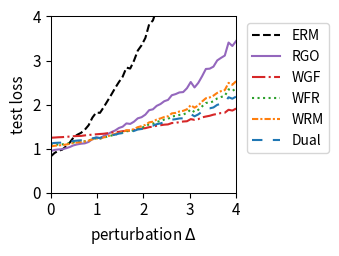

Generate this figure with matplotlib:
import numpy as np
import matplotlib.pyplot as plt
from scipy.optimize import minimize
from scipy.special import logsumexp

# --- 1. 实验设置与参数定义 ---
# 定义问题的维度
DIM_M = 10  # 矩阵 A 的行数
DIM_N = 10  # 矩阵 A 的列数 (theta 的维度)

# 定义训练/测试样本数量
N_TRAIN_SAMPLES = 20
N_TEST_SAMPLES = 1000

# 定义分布偏移的扰动范围
DELTA_MIN = 0.0
DELTA_MAX = 4.0
DELTA_STEPS = 50

# --- DRO 算法超参数 ---
N_EPOCHS = 50 # 外部优化的迭代轮数
LEARNING_RATE = 0.01 # 外部优化 theta 的学习率
LAMBDA_VAL = 10 # 正则化参数 lambda
EPSILON = 0.5 # 熵正则化参数 epsilon
GRAD_CLIP_THRESHOLD = 10.0 # 梯度裁剪阈值，防止梯度爆炸

# RGO (算法2) 特定参数
RGO_SMOOTHNESS_L = 0.5 # 假设的损失函数平滑度 L (需满足 LAMBDA_VAL > L/2)

# WGF (算法3), WFR (算法4), WRM 特定参数
K_INNER_STEPS = 10  # 内部循环迭代次数 K
INNER_STEP_SIZE = 0.01 # 内部循环步长 eta

# WFR (算法4) 特定参数
M_PARTICLES = 5 # WFR 使用的粒子(样本)数量
WFR_WEIGHT_STEP_SIZE = 0.08 # WFR 权重更新步长 tau

# Dual 方法特定参数
SINKHORN_SAMPLE_LEVEL = 4 # Dual 方法的蒙特卡洛采样级别

# --- 2. 生成固定的问题实例 ---
np.random.seed(42)
A0 = np.random.randn(DIM_M, DIM_N)
A1 = np.random.randn(DIM_M, DIM_N)
b = np.random.randn(DIM_M)

# --- 3. 数据生成函数 ---
def generate_training_data(n_samples):
    return np.random.uniform(-0.5, 0.5, n_samples)

def generate_test_data(n_samples, delta):
    lower_bound = -0.5 * (1 + delta)
    upper_bound = 0.5 * (1 + delta)
    return np.random.uniform(lower_bound, upper_bound, n_samples)

# --- 4. 核心函数定义 ---
def loss_function(theta, z):
    """ 计算单个样本 z 的损失 f_theta(z) """
    A_z = A0 + z * A1
    residual = A_z @ theta - b
    return np.sum(residual**2)/DIM_M

def loss_grad_theta(theta, z):
    """ 计算损失函数关于 theta 的梯度 nabla_theta f_theta(z) """
    A_z = A0 + z * A1
    residual = A_z @ theta - b
    return 2 * A_z.T @ residual

# --- 5. ERM (经验风险最小化) 实现 ---
def erm_objective_function(theta, xi_samples):
    """ 计算 ERM 的目标函数值（平均损失）"""
    total_loss = np.mean([loss_function(theta, xi) for xi in xi_samples])
    return total_loss

def solve_erm(xi_train_samples):
    """ 使用优化器求解 ERM 问题 """
    initial_theta = np.zeros(DIM_N)
    result = minimize(
        erm_objective_function, initial_theta, args=(xi_train_samples,), method='BFGS')
    if not result.success:
        print("警告: ERM 优化过程可能未收敛。")
    return result.x

# --- 6. RGO (算法2) 实现 ---
def solve_rgo(xi_train_samples):
    """ 使用 RGO 算法求解 Sinkhorn DRO """
    theta = np.zeros(DIM_N)
    
    def rgo_inner_objective(z, xi, current_theta):
        l = loss_function(current_theta, z)
        penalty = np.sum((z - xi)**2)
        return -l / (LAMBDA_VAL * EPSILON) + penalty / EPSILON
    
    for _ in range(N_EPOCHS):
        grad_accumulator = np.zeros_like(theta)
        for xi in xi_train_samples:
            res = minimize(rgo_inner_objective, xi, args=(xi, theta), method='BFGS')
            z_star = res.x
            accepted = False
            while not accepted:
                variance = (LAMBDA_VAL * EPSILON) / (2 * LAMBDA_VAL - RGO_SMOOTHNESS_L)
                if variance <= 0: variance = 1e-6
                z_candidate = np.random.normal(z_star, np.sqrt(variance))
                f_val_candidate = rgo_inner_objective(z_candidate, xi, theta)
                f_val_star = rgo_inner_objective(z_star, xi, theta)
                log_accept_prob = -f_val_candidate + f_val_star - ((np.sum((z_candidate - z_star)**2)) / (2*variance))
                if np.log(np.random.rand()) < log_accept_prob:
                    accepted_sample = z_candidate
                    accepted = True
            grad_accumulator += loss_grad_theta(theta, accepted_sample)
        
        avg_grad = grad_accumulator / len(xi_train_samples)
        grad_norm = np.linalg.norm(avg_grad)
        if grad_norm > GRAD_CLIP_THRESHOLD:
            avg_grad = avg_grad * GRAD_CLIP_THRESHOLD / grad_norm
        theta -= LEARNING_RATE * avg_grad
        
    return theta

# --- 7. Wasserstein Gradient Flow (WGF) 实现 (基于算法3) ---
def solve_wgf(xi_train_samples):
    """ 使用 Wasserstein Gradient Flow (WGF) 求解 Sinkhorn DRO """
    theta = np.zeros(DIM_N)
    
    def f_bar_grad_z(z, xi, current_theta):
        A1_theta = A1 @ current_theta
        A_z_theta = (A0 + z * A1) @ current_theta
        grad_f = 2 * A1_theta.T @ (A_z_theta - b)
        return grad_f - 2 * LAMBDA_VAL * (z - xi)

    for _ in range(N_EPOCHS):
        grad_accumulator = np.zeros_like(theta)
        for xi in xi_train_samples:
            z_k = xi
            for _ in range(K_INNER_STEPS):
                noise = np.random.normal(0, 1)
                grad = f_bar_grad_z(z_k, xi, theta)
                z_k += INNER_STEP_SIZE * grad + np.sqrt(2 * INNER_STEP_SIZE * LAMBDA_VAL * EPSILON) * noise
            grad_accumulator += loss_grad_theta(theta, z_k)
            
        avg_grad = grad_accumulator / len(xi_train_samples)
        grad_norm = np.linalg.norm(avg_grad)
        if grad_norm > GRAD_CLIP_THRESHOLD:
            avg_grad = avg_grad * GRAD_CLIP_THRESHOLD / grad_norm
        theta -= LEARNING_RATE * avg_grad
        
    return theta

# --- 8. WFR Flow (算法4) 实现 ---
def solve_wfr(xi_train_samples):
    """ 使用 WFR Flow 求解 Sinkhorn DRO """
    theta = np.zeros(DIM_N)
    
    def f_bar(z, xi, current_theta):
         return loss_function(current_theta, z) - LAMBDA_VAL * np.sum((z-xi)**2)
    
    def f_bar_grad_z(z, xi, current_theta):
        A1_theta = A1 @ current_theta
        A_z_theta = (A0 + z * A1) @ current_theta
        grad_f = 2 * A1_theta.T @ (A_z_theta - b)
        return grad_f - 2 * LAMBDA_VAL * (z - xi)

    for _ in range(N_EPOCHS):
        grad_accumulator = np.zeros_like(theta)
        for xi in xi_train_samples:
            particles = np.full(M_PARTICLES, xi)
            weights = np.full(M_PARTICLES, 1.0 / M_PARTICLES)
            
            for _ in range(K_INNER_STEPS):
                for i in range(M_PARTICLES):
                    noise = np.random.normal(0, 1)
                    grad = f_bar_grad_z(particles[i], xi, theta)
                    particles[i] += INNER_STEP_SIZE * grad + np.sqrt(2 * INNER_STEP_SIZE * LAMBDA_VAL * EPSILON) * noise
                    f_bar_val = f_bar(particles[i], xi, theta)
                    weights[i] = (weights[i]**(1 - LAMBDA_VAL * EPSILON * WFR_WEIGHT_STEP_SIZE)) * np.exp(WFR_WEIGHT_STEP_SIZE * f_bar_val)
                
                sum_weights = np.sum(weights)
                if sum_weights > 1e-8: weights /= sum_weights
                else: weights = np.full(M_PARTICLES, 1.0 / M_PARTICLES)

            weighted_grad = np.sum([w * loss_grad_theta(theta, z) for w, z in zip(weights, particles)], axis=0)
            grad_accumulator += weighted_grad
        
        avg_grad = grad_accumulator / len(xi_train_samples)
        grad_norm = np.linalg.norm(avg_grad)
        if grad_norm > GRAD_CLIP_THRESHOLD:
            avg_grad = avg_grad * GRAD_CLIP_THRESHOLD / grad_norm
        theta -= LEARNING_RATE * avg_grad
        
    return theta

# --- 9. WRM (Wasserstein Robust Method) 实现 ---
def solve_wrm(xi_train_samples):
    """ 使用 WRM (确定性内部优化) 求解 """
    theta = np.zeros(DIM_N)
    
    def f_bar_grad_z(z, xi, current_theta):
        A1_theta = A1 @ current_theta
        A_z_theta = (A0 + z * A1) @ current_theta
        grad_f = 2 * A1_theta.T @ (A_z_theta - b)
        return grad_f - 2 * LAMBDA_VAL * (z - xi)

    for _ in range(N_EPOCHS):
        grad_accumulator = np.zeros_like(theta)
        for xi in xi_train_samples:
            z_k = xi
            # 内部 K 步梯度上升 (无噪声)
            for _ in range(K_INNER_STEPS):
                grad = f_bar_grad_z(z_k, xi, theta)
                z_k += INNER_STEP_SIZE * grad
            
            grad_accumulator += loss_grad_theta(theta, z_k)
            
        avg_grad = grad_accumulator / len(xi_train_samples)
        grad_norm = np.linalg.norm(avg_grad)
        if grad_norm > GRAD_CLIP_THRESHOLD:
            avg_grad = avg_grad * GRAD_CLIP_THRESHOLD / grad_norm
        theta -= LEARNING_RATE * avg_grad
        
    return theta

# --- 10. Dual Method (对偶方法) 实现 ---
def solve_dual(xi_train_samples):
    """ 使用对偶方法求解 Sinkhorn DRO """
    theta = np.zeros(DIM_N)
    
    levels = np.arange(SINKHORN_SAMPLE_LEVEL + 1)
    numerators = 2.0**(-levels)
    denominator = 2.0 - 2.0**(-SINKHORN_SAMPLE_LEVEL)
    probabilities = numerators / denominator
    
    for _ in range(N_EPOCHS):
        grad_accumulator = np.zeros_like(theta)
        for xi in xi_train_samples:
            # 1. 多层蒙特卡洛采样
            sampled_level = np.random.choice(levels, p=probabilities)
            m = 2**sampled_level
            
            # 2. 从基础分布采样
            noise = np.random.randn(m) * np.sqrt(EPSILON)
            z_samples = xi + noise
            
            # 3. 计算梯度
            # v_j = f_theta(z_j) / (lambda*epsilon)
            v = np.array([loss_function(theta, z) for z in z_samples]) / (LAMBDA_VAL * EPSILON)
            
            # weights = softmax(v)
            weights = np.exp(v - np.max(v)) # 减去max增强稳定性
            weights /= np.sum(weights)
            
            # grad = sum(w_j * grad_theta f(z_j))
            grads_per_sample = np.array([loss_grad_theta(theta, z) for z in z_samples])
            weighted_grad = np.sum(weights[:, np.newaxis] * grads_per_sample, axis=0)
            grad_accumulator += weighted_grad

        avg_grad = grad_accumulator / len(xi_train_samples)
        grad_norm = np.linalg.norm(avg_grad)
        if grad_norm > GRAD_CLIP_THRESHOLD:
            avg_grad = avg_grad * GRAD_CLIP_THRESHOLD / grad_norm
        theta -= LEARNING_RATE * avg_grad
        
    return theta

# --- 11. 实验执行与评估 ---
def run_experiment():
    """ 执行完整的实验流程 """
    xi_train = generate_training_data(N_TRAIN_SAMPLES)
    
    print("正在求解 ERM 模型...")
    theta_erm = solve_erm(xi_train)
    print("正在求解 RGO 模型...")
    theta_rgo = solve_rgo(xi_train)
    print("正在求解 WGF 模型...")
    theta_wgf = solve_wgf(xi_train)
    print("正在求解 WFR 模型...")
    theta_wfr = solve_wfr(xi_train)
    print("正在求解 WRM 模型...")
    theta_wrm = solve_wrm(xi_train)
    print("正在求解 Dual 模型...")
    theta_dual = solve_dual(xi_train)
    print("所有模型求解完成。")

    delta_values = np.linspace(DELTA_MIN, DELTA_MAX, DELTA_STEPS)
    results = {'ERM': [], 'RGO': [], 'WGF': [], 'WFR': [], 'WRM': [], 'Dual': []}
    models = {
        'ERM': theta_erm, 'RGO': theta_rgo, 'WGF': theta_wgf, 
        'WFR': theta_wfr, 'WRM': theta_wrm, 'Dual': theta_dual
    }

    print("正在评估所有模型...")
    for delta in delta_values:
        xi_test = generate_test_data(N_TEST_SAMPLES, delta)
        for name, theta in models.items():
            test_loss = erm_objective_function(theta, xi_test)
            results[name].append(test_loss)
            
    print("评估完成。")
    return delta_values, results

# --- 12. 结果可视化 ---
def plot_results(delta_values, results):
    """ 绘制所有模型损失随扰动 delta 变化的曲线 """
    fig, ax = plt.subplots(figsize=(3.5, 2.613), dpi=300)

    styles = {
        'ERM': {'color': 'k', 'linestyle': '--'},
        'RGO': {'color': '#9467bd', 'linestyle': '-'}, 
        'WGF': {'color': '#d62728', 'linestyle': '-.'},
        'WFR': {'color': '#2ca02c', 'linestyle': ':'},
        'WRM': {'color': '#ff7f0e', 'linestyle': (0, (3, 1, 1, 1))}, # orange, dashdotdot
        'Dual': {'color': '#1f77b4', 'linestyle': (0, (5, 5))} # blue, dashed
    }
    
    for name, losses in results.items():
        ax.plot(delta_values, losses, linewidth=1.5, label=name, **styles[name])

    #ax.set_title('(a) Uncertain least squares loss', fontsize=11)
    ax.set_xlabel('perturbation $\Delta$', fontsize=11)
    ax.set_ylabel('test loss', fontsize=11)
    ax.tick_params(axis='both', which='major', labelsize=11)
    for spine in ax.spines.values():
        spine.set_linewidth(0.75)
    ax.set_xlim(0, 4)
    ax.set_ylim(0, 4)
    ax.grid(False)
    ax.legend(fontsize=10)
    ax.legend(loc='upper left', bbox_to_anchor=(1.02, 1))
    plt.tight_layout()
    plt.savefig('uncertain_least_squares_results.png', dpi=300)
    plt.show()

# --- 主程序入口 ---
if __name__ == '__main__':
    with np.errstate(all='ignore'):
        delta_vals, all_results = run_experiment()
        plot_results(delta_vals, all_results)

